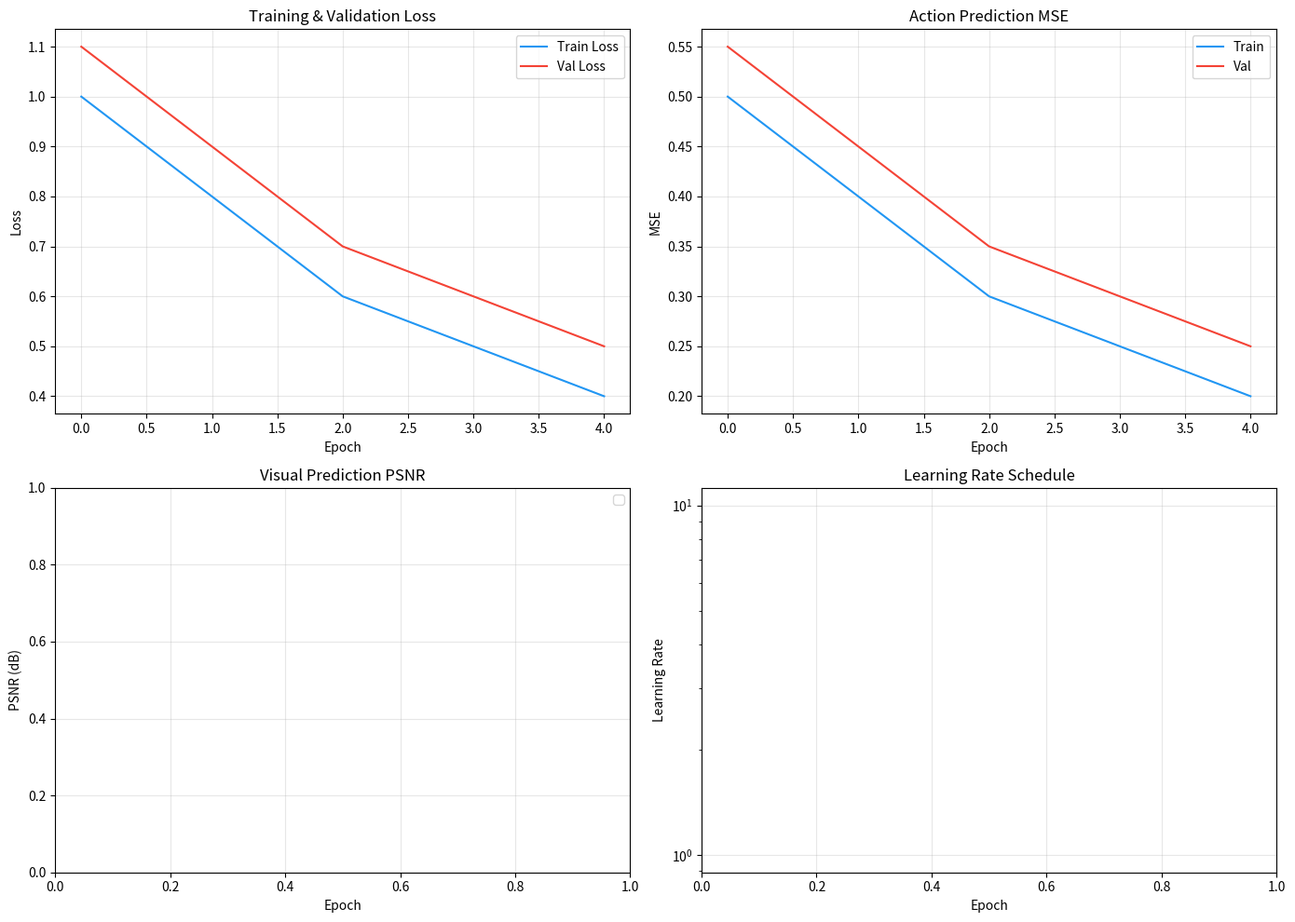

Recreate this plot in Python.
"""
Training Curves Visualization
训练曲线可视化

绘制训练过程中的损失曲线和指标变化
"""

import matplotlib.pyplot as plt
import numpy as np
from pathlib import Path
from typing import Dict, List


def plot_training_curves(
    metrics_history: Dict[str, List[float]],
    save_path: str = 'training_curves.png',
):
    """
    绘制训练曲线

    Args:
        metrics_history: 指标历史记录
        save_path: 保存路径
    """
    fig, axes = plt.subplots(2, 2, figsize=(14, 10))

    # 损失曲线
    ax = axes[0, 0]
    if 'train/loss' in metrics_history:
        ax.plot(metrics_history['train/loss'], label='Train Loss', color='#2196F3')
    if 'val/loss' in metrics_history:
        ax.plot(metrics_history['val/loss'], label='Val Loss', color='#F44336')
    ax.set_xlabel('Epoch')
    ax.set_ylabel('Loss')
    ax.set_title('Training & Validation Loss')
    ax.legend()
    ax.grid(True, alpha=0.3)

    # 动作MSE
    ax = axes[0, 1]
    if 'train/action_mse' in metrics_history:
        ax.plot(metrics_history['train/action_mse'], label='Train', color='#2196F3')
    if 'val/action_mse' in metrics_history:
        ax.plot(metrics_history['val/action_mse'], label='Val', color='#F44336')
    ax.set_xlabel('Epoch')
    ax.set_ylabel('MSE')
    ax.set_title('Action Prediction MSE')
    ax.legend()
    ax.grid(True, alpha=0.3)

    # 视觉PSNR
    ax = axes[1, 0]
    if 'train/visual_psnr' in metrics_history:
        ax.plot(metrics_history['train/visual_psnr'], label='Train', color='#2196F3')
    if 'val/visual_psnr' in metrics_history:
        ax.plot(metrics_history['val/visual_psnr'], label='Val', color='#F44336')
    ax.set_xlabel('Epoch')
    ax.set_ylabel('PSNR (dB)')
    ax.set_title('Visual Prediction PSNR')
    ax.legend()
    ax.grid(True, alpha=0.3)

    # 学习率
    ax = axes[1, 1]
    if 'train/lr' in metrics_history:
        ax.plot(metrics_history['train/lr'], color='#4CAF50')
    ax.set_xlabel('Epoch')
    ax.set_ylabel('Learning Rate')
    ax.set_title('Learning Rate Schedule')
    ax.set_yscale('log')
    ax.grid(True, alpha=0.3)

    plt.tight_layout()
    plt.savefig(save_path, dpi=150, bbox_inches='tight')
    plt.close()
    print(f"Training curves saved to {save_path}")


def plot_comparison(
    methods: Dict[str, Dict[str, List[float]]],
    metric_name: str = 'action_mse',
    save_path: str = 'comparison.png',
):
    """
    比较不同方法的性能

    Args:
        methods: {method_name: {metric: [values]}}
        metric_name: 要比较的指标
        save_path: 保存路径
    """
    fig, ax = plt.subplots(1, 1, figsize=(10, 6))

    colors = ['#2196F3', '#F44336', '#4CAF50', '#FF9800', '#9C27B0']

    for i, (method_name, metrics) in enumerate(methods.items()):
        if metric_name in metrics:
            ax.plot(metrics[metric_name], label=method_name, 
                   color=colors[i % len(colors)], linewidth=2)

    ax.set_xlabel('Epoch')
    ax.set_ylabel(metric_name.replace('_', ' ').title())
    ax.set_title(f'Method Comparison: {metric_name}')
    ax.legend()
    ax.grid(True, alpha=0.3)

    plt.tight_layout()
    plt.savefig(save_path, dpi=150, bbox_inches='tight')
    plt.close()
    print(f"Comparison plot saved to {save_path}")


if __name__ == '__main__':
    # 示例数据
    metrics = {
        'train/loss': [1.0, 0.8, 0.6, 0.5, 0.4],
        'val/loss': [1.1, 0.9, 0.7, 0.6, 0.5],
        'train/action_mse': [0.5, 0.4, 0.3, 0.25, 0.2],
        'val/action_mse': [0.55, 0.45, 0.35, 0.3, 0.25],
    }

    plot_training_curves(metrics)
